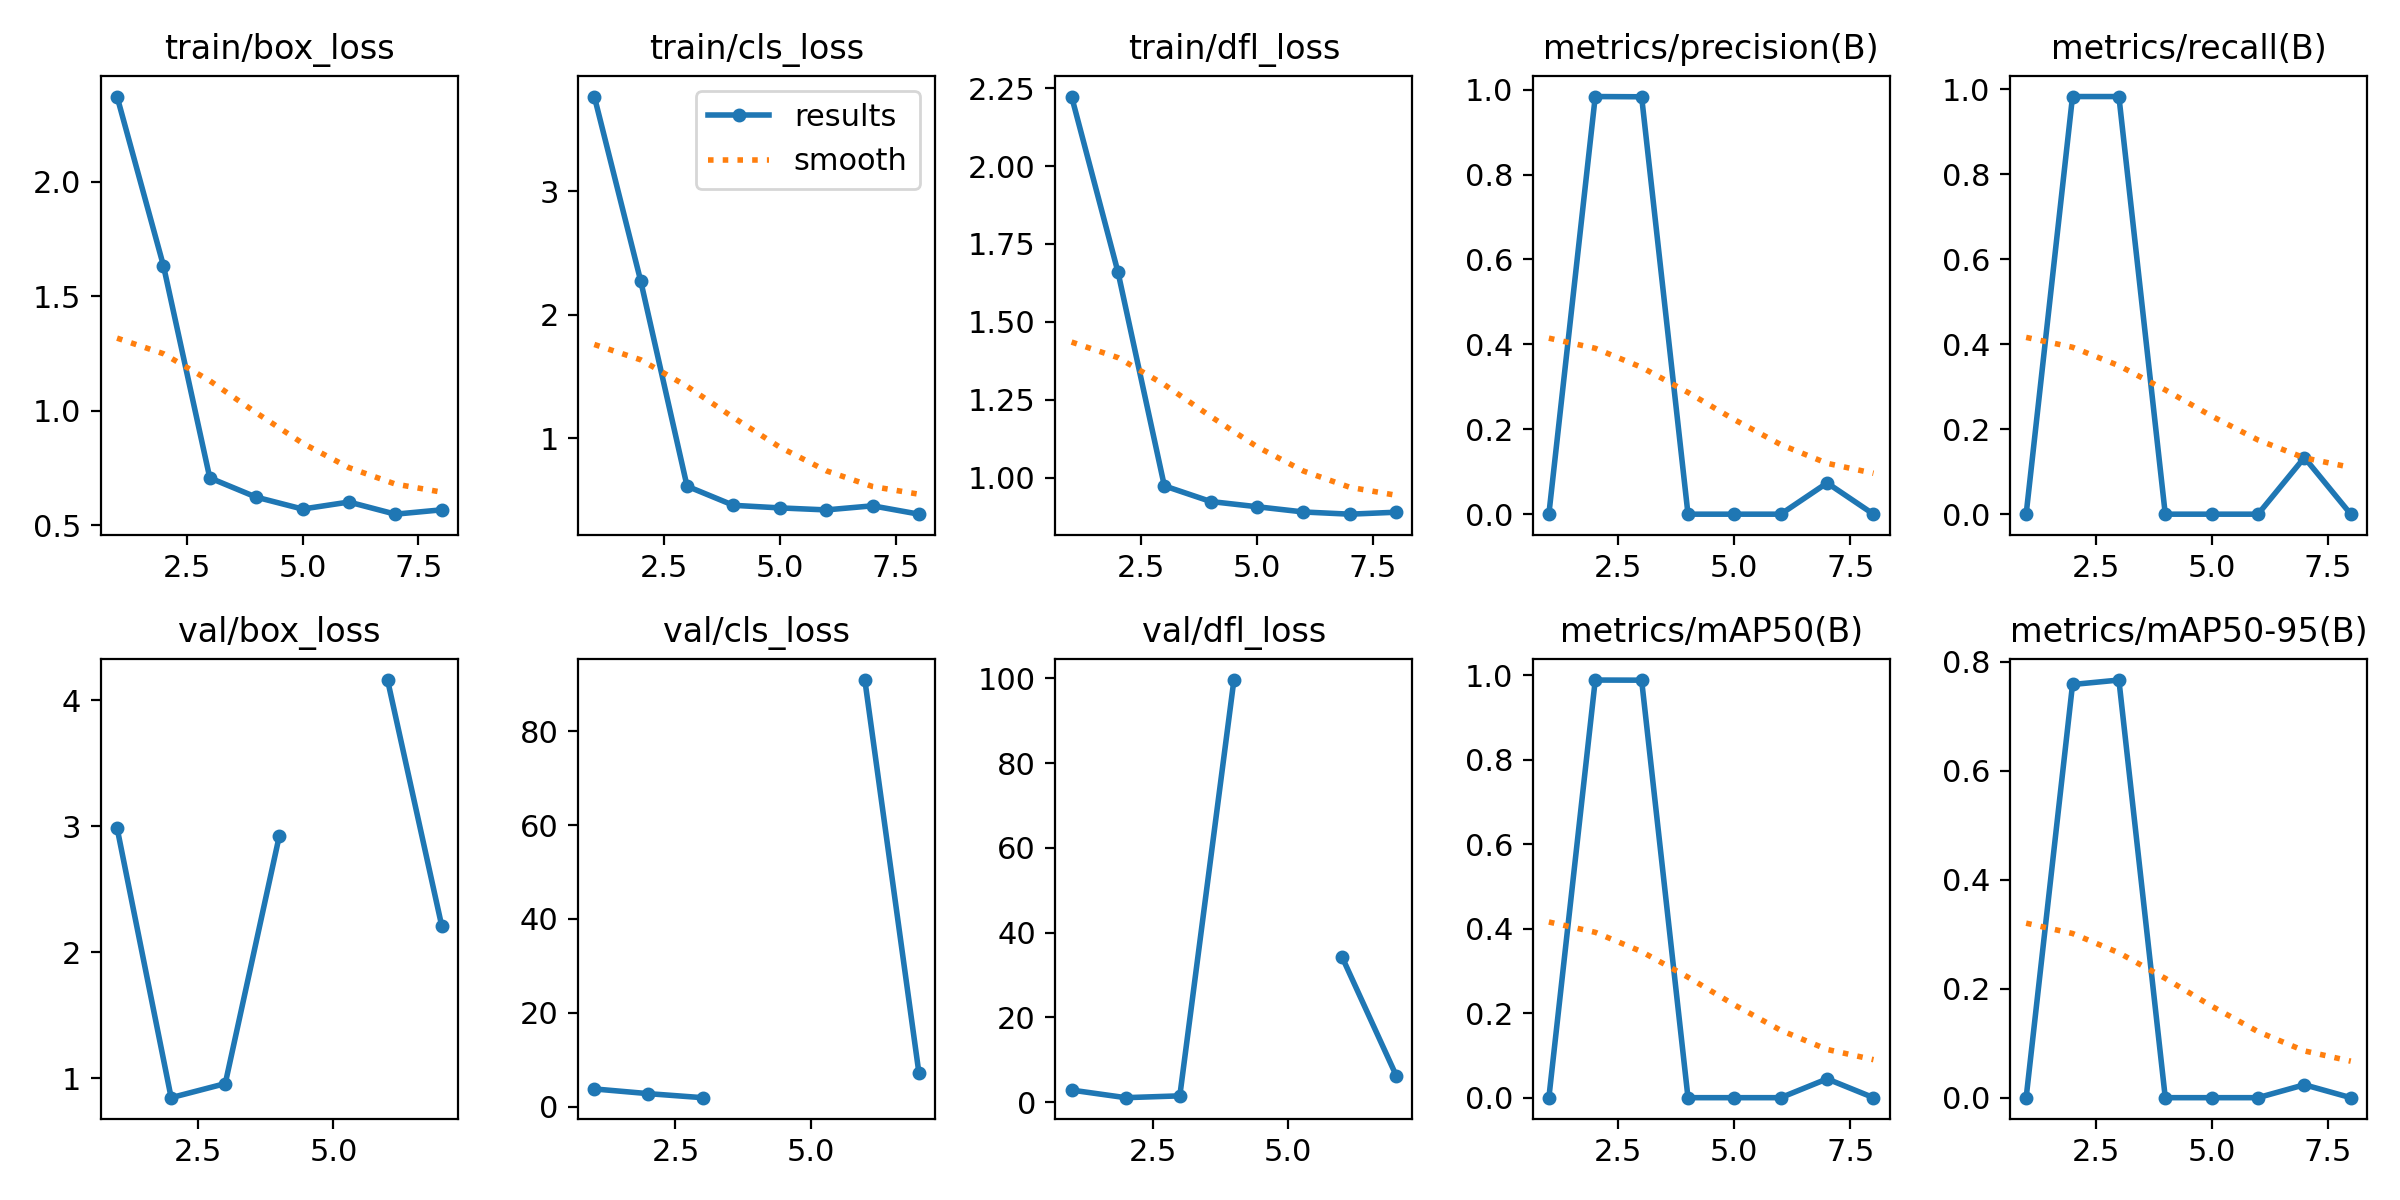

The data file committed next to this chart (first rows):
epoch, time, train/box_loss, train/cls_loss, train/dfl_loss, metrics/precision(B), metrics/recall(B), metrics/mAP50(B), metrics/mAP50-95(B), val/box_loss, val/cls_loss, val/dfl_loss, lr/pg0, lr/pg1, lr/pg2
1, 3.472, 2.373, 3.77, 2.223, 0, 0, 0, 0, 2.987, 3.776, 2.829, 0.0001334, 0.0001334, 0.0001334
2, 5.883, 1.634, 2.275, 1.66, 0.9839, 0.9833, 0.989, 0.7585, 0.8449, 2.773, 1.039, 0.0002806, 0.0002806, 0.0002806
3, 10.34, 0.7059, 0.6093, 0.9733, 0.9833, 0.9833, 0.9887, 0.7666, 0.9566, 1.917, 1.468, 0.0004248, 0.0004248, 0.0004248
4, 15.01, 0.6219, 0.4543, 0.9231, 0, 0, 0, 0, 2.924, inf, 99.63, 0.0005661, 0.0005661, 0.0005661
5, 17.75, 0.5698, 0.4334, 0.9063, 0, 0, 0, 0, nan, nan, nan, 0.0007044, 0.0007044, 0.0007044
6, 20.65, 0.6005, 0.417, 0.8895, 0, 0, 0, 0, 4.159, 90.88, 34.22, 0.0008398, 0.0008398, 0.0008398
7, 23.41, 0.5474, 0.4502, 0.8824, 0.07363, 0.1333, 0.04455, 0.0237, 2.211, 7.141, 6.25, 0.0009721, 0.0009721, 0.0009721
8, 26.27, 0.5664, 0.3825, 0.8887, 0, 0, 0, 0, nan, nan, nan, 0.001102, 0.001102, 0.001102
